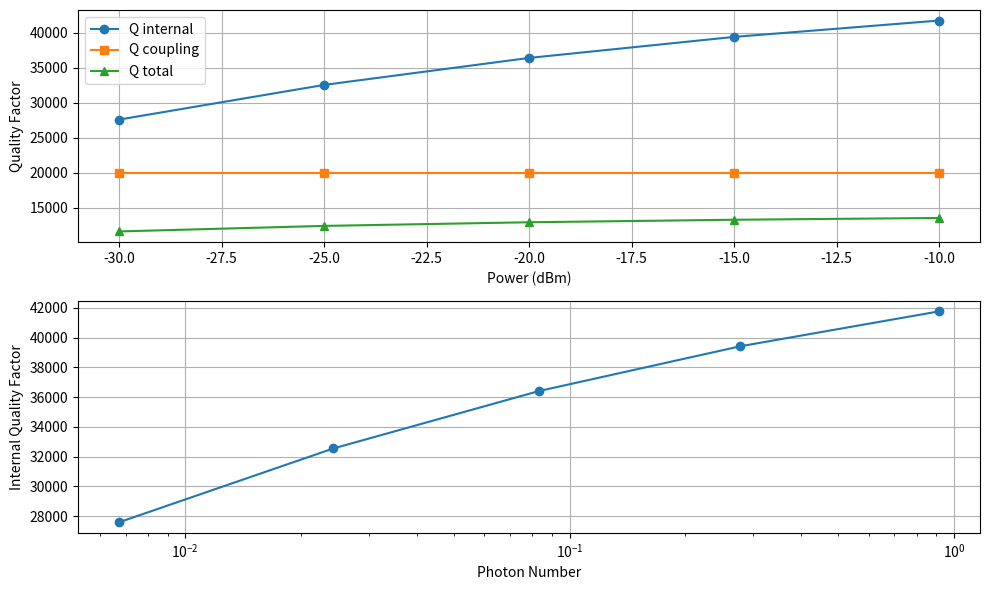

Reproduce this figure in Python.
"""
Example script demonstrating how to use the scresonators measurement module with the new namespace structure.
"""

import numpy as np
import matplotlib.pyplot as plt
import os
import sys
import datetime

# Add the current directory to the Python path
sys.path.insert(0, os.path.abspath("."))


# Define the get_default_power_sweep_config function directly in this script
# to avoid importing modules with external dependencies
def get_default_power_sweep_config(custom_config=None):
    """
    Get default configuration for power_sweep function.
    """
    # Define default configuration
    default_config = {
        # File paths
        "base_path": "./data",
        "folder": f"power_sweep_{datetime.datetime.now().strftime('%Y%m%d_%H%M%S')}",
        # Frequency settings
        "freqs": np.array([6]) * 1e9,  # Default center frequency in Hz
        "span_inc": 10,  # Span as multiple of linewidth
        "kappa_start": 30000,  # Initial linewidth estimate in Hz
        # Power sweep settings
        "nvals": 18,  # Number of power points
        "pow_start": -5,  # Starting power in dBm
        "pow_inc": -5,  # Power increment in dB
        # Measurement settings
        "npoints": 201,  # Number of frequency points
        "npoints1": 10,
        "npoints2": 27,
        "bandwidth": 100,  # Measurement bandwidth in Hz
        "averages": 1,  # Number of averages
        "att": 60,  # Attenuation in dB
        "type": "lin",
        "freq_0": 6,
        "db_slope": 4,
        # Analysis settings
        "avg_corr": 1e6,  # Correction factor for averaging
    }

    # Override defaults with custom values if provided
    if custom_config is not None:
        for key, value in custom_config.items():
            default_config[key] = value

    return default_config


# Get default configuration for power sweep
config = get_default_power_sweep_config()

# Modify some parameters for demonstration
config["freqs"] = np.array([5.05]) * 1e9  # Center frequency in Hz
config["nvals"] = 5  # Number of power points
config["pow_start"] = -10  # Starting power in dBm
config["pow_inc"] = -5  # Power increment in dB
config["folder"] = "example_measurement"  # Folder for saving data

# Print the configuration
print("Power sweep configuration:")
for key, value in config.items():
    if isinstance(value, np.ndarray):
        print(f"{key}: {value}")
    else:
        print(f"{key}: {value}")

# In a real scenario, you would use the VNA object to perform the measurement:
# from scresonators.measurement.ZNB import ZNB20
# VNA = ZNB20("TCPIP0::192.168.1.1::INSTR")
# result = power_sweep_v2(config, VNA)

# Since we don't have a VNA connected, we'll just simulate some data
print("\nSimulating power sweep data...")
powers = np.arange(0, config["nvals"]) * config["pow_inc"] + config["pow_start"]
print(f"Power points: {powers} dBm")

# Simulate Q vs power data
q_internal = 50000 * (1 - 0.1 * np.exp(-powers / 20))
q_coupling = 20000 * np.ones_like(powers)
q_total = 1 / (1 / q_internal + 1 / q_coupling)

# Plot the simulated data
plt.figure(figsize=(10, 6))
plt.subplot(2, 1, 1)
plt.plot(powers, q_internal, "o-", label="Q internal")
plt.plot(powers, q_coupling, "s-", label="Q coupling")
plt.plot(powers, q_total, "^-", label="Q total")
plt.xlabel("Power (dBm)")
plt.ylabel("Quality Factor")
plt.legend()
plt.grid(True)

plt.subplot(2, 1, 2)
photon_numbers = 10 ** (powers / 10) * 1e-3 * q_total**2 / q_coupling
plt.semilogx(photon_numbers, q_internal, "o-")
plt.xlabel("Photon Number")
plt.ylabel("Internal Quality Factor")
plt.grid(True)

plt.tight_layout()
plt.savefig("power_sweep_example.png")
plt.close()

print("Example completed successfully!")
print("Check 'power_sweep_example.png' for the plot.")
